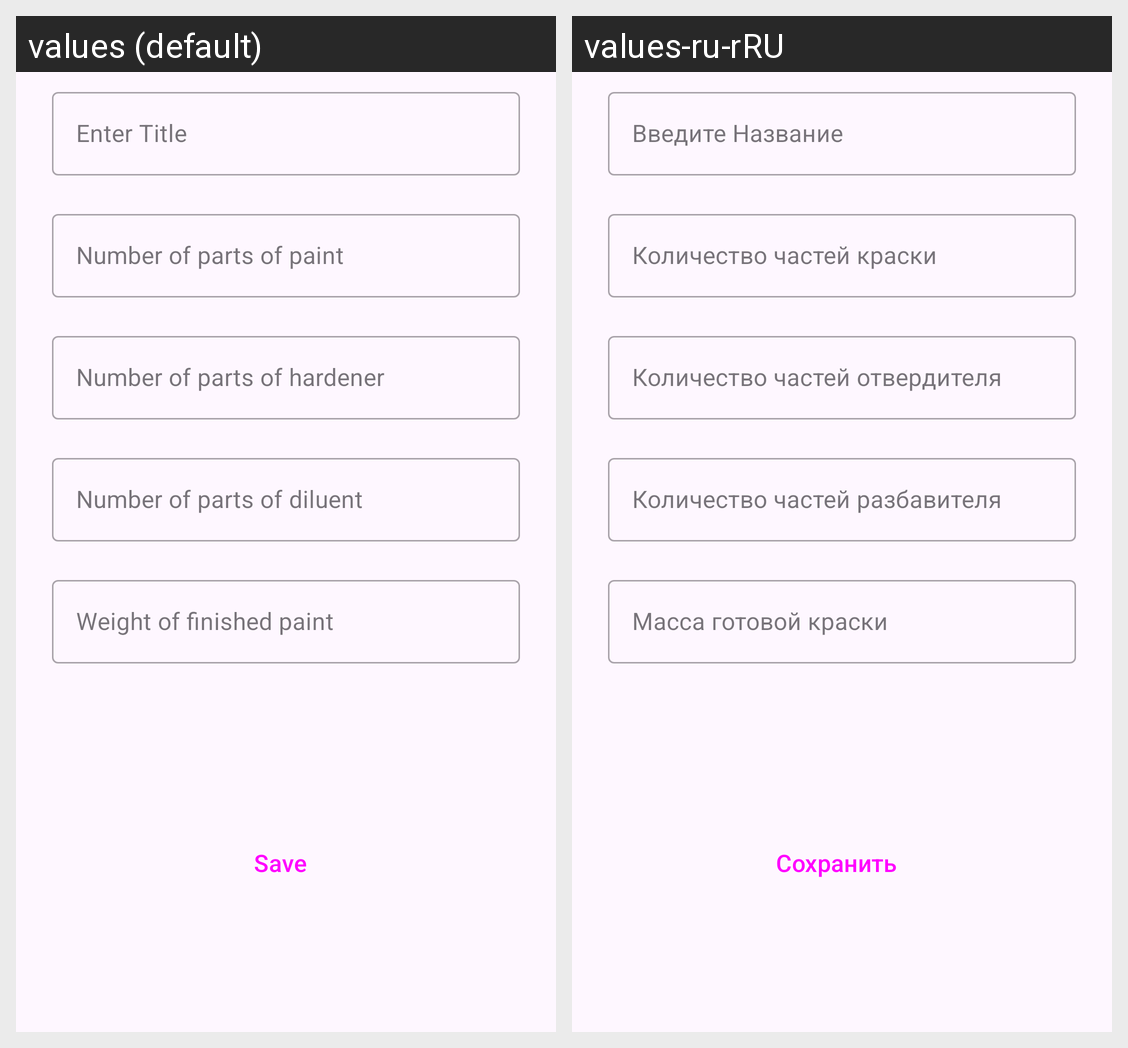

The same Android screen rendered under two of its app's locales, left to right. List the strings drawn on it with the default value and each locale's translation.
Android screen res/layout/edit_fragment.xml rendered under 2 locales, left to right: values (default), values-ru-rRU. Device: Nexus 5 (rendered at 1080×1920; each locale shown at half size, 540×960, under a caption strip naming it); theme Theme.MixingAutoPaint.
Strings drawn on this screen, with the default value and each locale's value (text and hints the layout hard-codes, and strings that could not be matched under every locale, appear in the picture but are not listed):

in_title
  values: Enter Title
  values-ru-rRU: Введите Название

in_paint
  values: Number of parts of paint
  values-ru-rRU: Количество частей краски

in_hardener
  values: Number of parts of hardener
  values-ru-rRU: Количество частей отвердителя

in_diluent
  values: Number of parts of diluent
  values-ru-rRU: Количество частей разбавителя

paint_mass
  values: Weight of finished paint
  values-ru-rRU: Масса готовой краски

bt_save_after_edit
  values: Save
  values-ru-rRU: Сохранить
